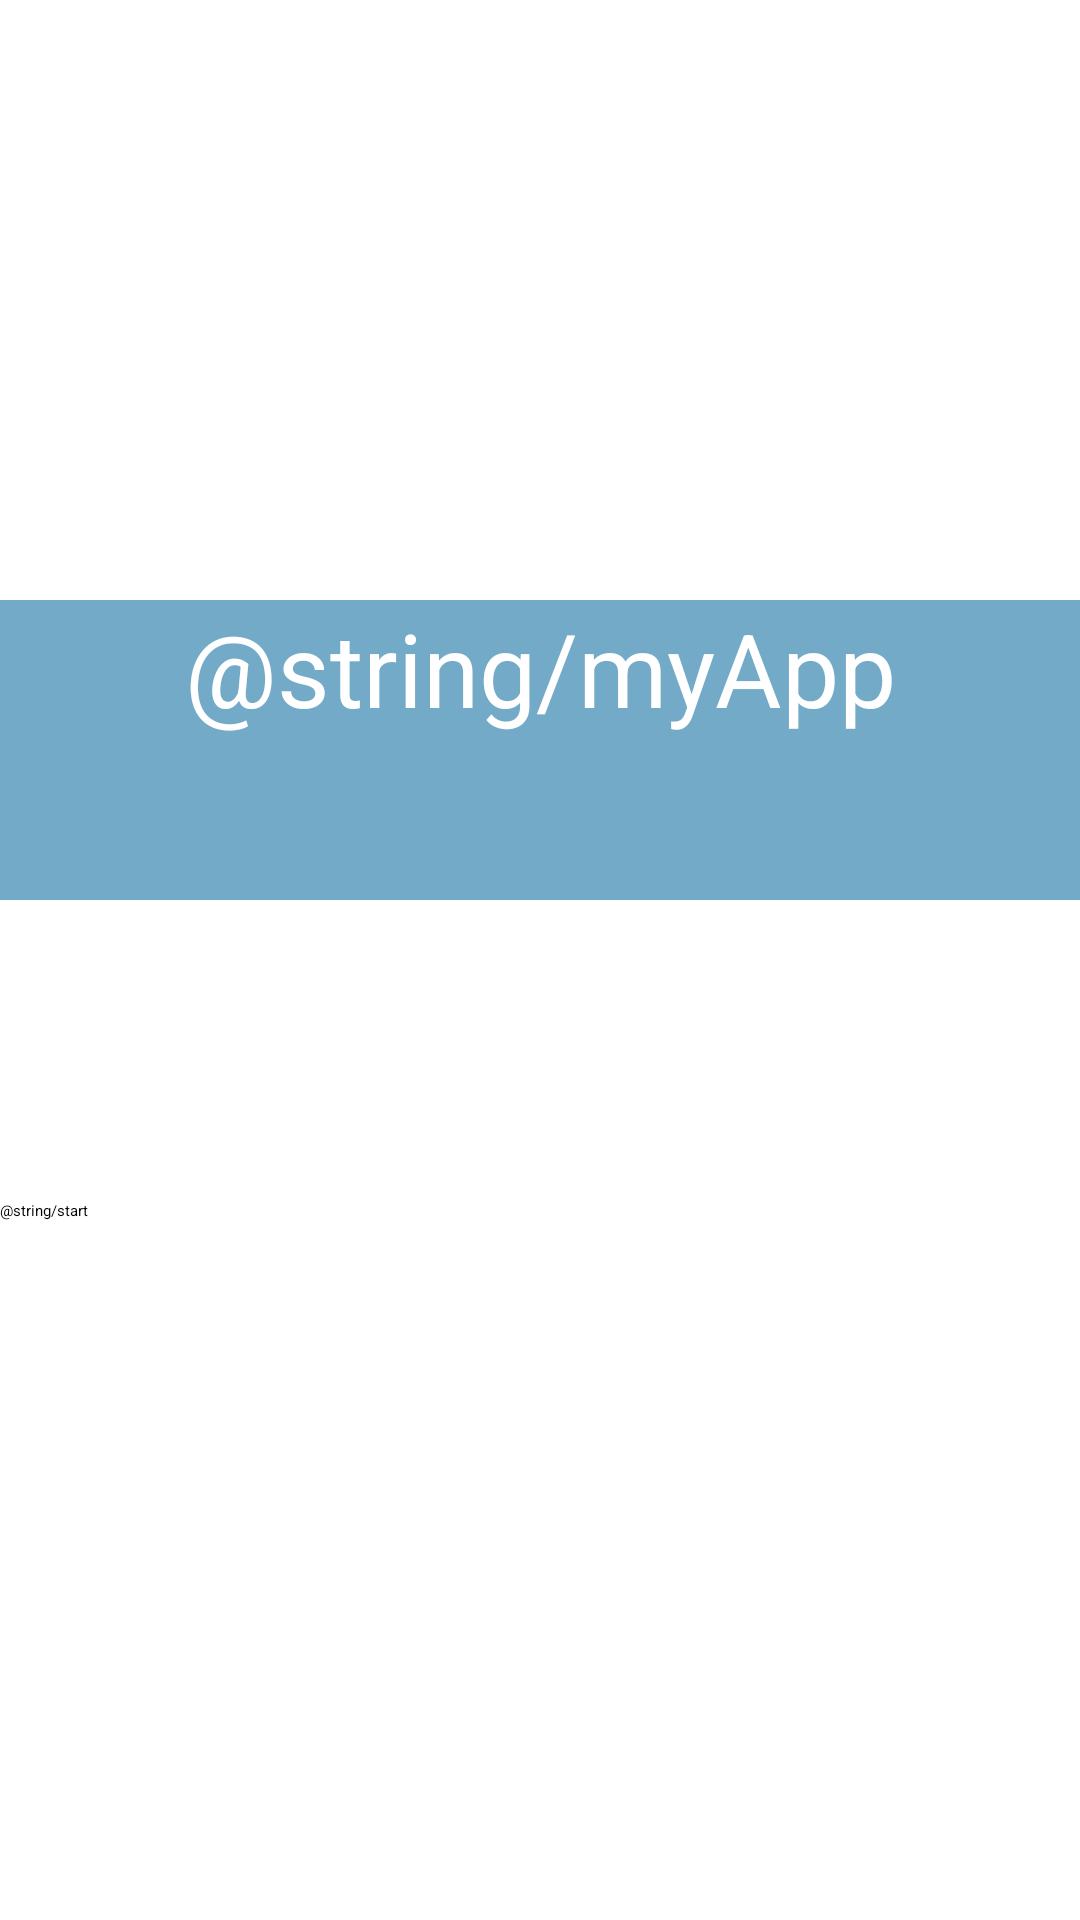

Here is an Android app screen rendered from its layout file. Give the layout XML and the strings, colors and styles it references.
<!-- AndroidManifest.xml: application theme Theme.VisualNovel -->
<!-- res/layout/activity_main.xml -->
<?xml version="1.0" encoding="utf-8"?>
<androidx.constraintlayout.widget.ConstraintLayout xmlns:android="http://schemas.android.com/apk/res/android"
    xmlns:app="http://schemas.android.com/apk/res-auto"
    xmlns:tools="http://schemas.android.com/tools"
    android:layout_width="match_parent"
    android:layout_height="match_parent"
    tools:context=".MainActivity">

    <ImageView
        android:id="@+id/imageView"
        android:layout_width="match_parent"
        android:layout_height="match_parent"
        android:scaleType="centerCrop"
        app:layout_constraintBottom_toBottomOf="parent"
        app:layout_constraintEnd_toEndOf="parent"
        app:layout_constraintStart_toStartOf="parent"
        app:layout_constraintTop_toTopOf="parent"
        app:srcCompat="@drawable/bg1" />

    <TextView
        android:id="@+id/text4Edit"
        android:layout_width="0dp"
        android:layout_height="100dp"
        android:layout_marginTop="200dp"
        android:background="#73AAC7"
        android:backgroundTint="#73AAC7"
        android:text="@string/myApp"
        android:textAlignment="center"
        android:textColor="#FFFFFF"
        android:textSize="34sp"
        app:layout_constraintEnd_toEndOf="parent"
        app:layout_constraintStart_toStartOf="parent"
        app:layout_constraintTop_toTopOf="parent" />

    <Button
        android:id="@+id/btn1Start"
        android:layout_width="0dp"
        android:layout_height="60dp"
        android:layout_marginBottom="180dp"
        android:backgroundTint=" #275168"
        android:text="@string/start"
        app:layout_constraintBottom_toBottomOf="parent"
        app:layout_constraintEnd_toEndOf="parent"
        app:layout_constraintStart_toStartOf="parent" />

</androidx.constraintlayout.widget.ConstraintLayout>
<!-- resources referenced by this layout -->
<resources>

</resources>
